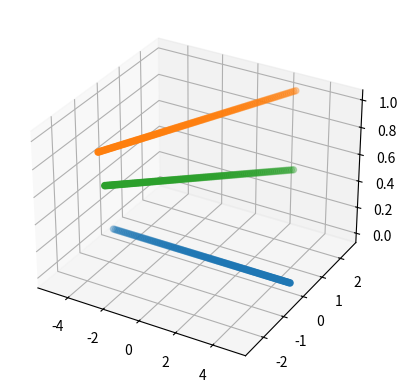
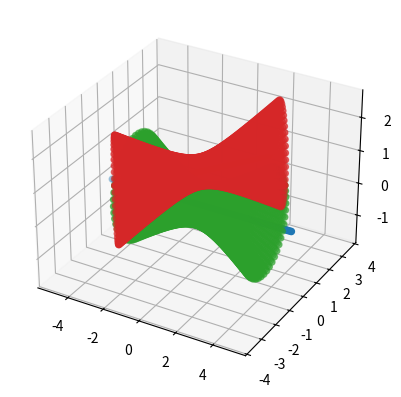

Source code (Python) for these figures, in order:
import matplotlib.pyplot as plt
import numpy as np

o1 = np.array([1, 0, 0])
A = np.array([0, 0, 0])
o2 = np.array([1, 1, 0])
B = np.array([0, 0, 1])

alpha = np.linspace(-5, 5, 100)
pq_len = np.array(
    [
        np.linalg.norm(A - B + a * (o1 - o2 * (np.dot(o1, o2)) / (np.dot(o2, o2))))
        for a in alpha
    ]
)


def skew(v):
    return np.cross(np.eye(3), v)


def rotmat(o, theta):
    u = o / np.linalg.norm(o)
    return (
        np.eye(3) * np.cos(theta)
        + np.tensordot(u, u, 0) * (1 - np.cos(theta))
        + skew(u) * np.sin(theta)
    )


gen1 = np.array([A + a * o1 for a in alpha])
gen2 = np.array([B + a * np.dot(o1, o2) * o2 / np.dot(o2, o2) for a in alpha])
mo1 = np.linalg.norm(o1)
mo2 = np.linalg.norm(o2)
conj = gen2 - gen1
norms = np.linalg.norm(conj, axis=1) * mo2 / (mo1 + mo2)
mid_vec = np.array([c * n / np.linalg.norm(c) for c, n in zip(conj, norms)])

conj_2 = -gen2 + gen1
norms_2 = np.linalg.norm(conj_2, axis=1) * mo1 / (mo1 + mo2)
mid_vec_2 = np.array([c * n / np.linalg.norm(c) for c, n in zip(conj_2, norms_2)])

mid = gen1 + mid_vec


print("stop here")

fig = plt.figure()
ax = fig.add_subplot(projection="3d")
ax.scatter(gen1[:, 0], gen1[:, 1], gen1[:, 2])
ax.scatter(gen2[:, 0], gen2[:, 1], gen2[:, 2])
ax.scatter(mid[:, 0], mid[:, 1], mid[:, 2])
plt.show()


fig = plt.figure()
ax = fig.add_subplot(projection="3d")
ax.scatter(gen1[:, 0], gen1[:, 1], gen1[:, 2])
ax.scatter(gen2[:, 0], gen2[:, 1], gen2[:, 2])
iper1 = []
iper2 = []
for t in np.linspace(0, 2 * np.pi, 50):
    rot1 = rotmat(o1, t)
    rot2 = rotmat(o2, t)
    for v, c in zip(gen1, mid_vec):
        iper1.append(v + np.dot(rot1, c))
    for v, c in zip(gen2, mid_vec_2):
        iper2.append(v + np.dot(rot2, c))
iper1 = np.array(iper1)
iper2 = np.array(iper2)
ax.scatter(iper1[:, 0], iper1[:, 1], iper1[:, 2])
ax.scatter(iper2[:, 0], iper2[:, 1], iper2[:, 2])
plt.show()
